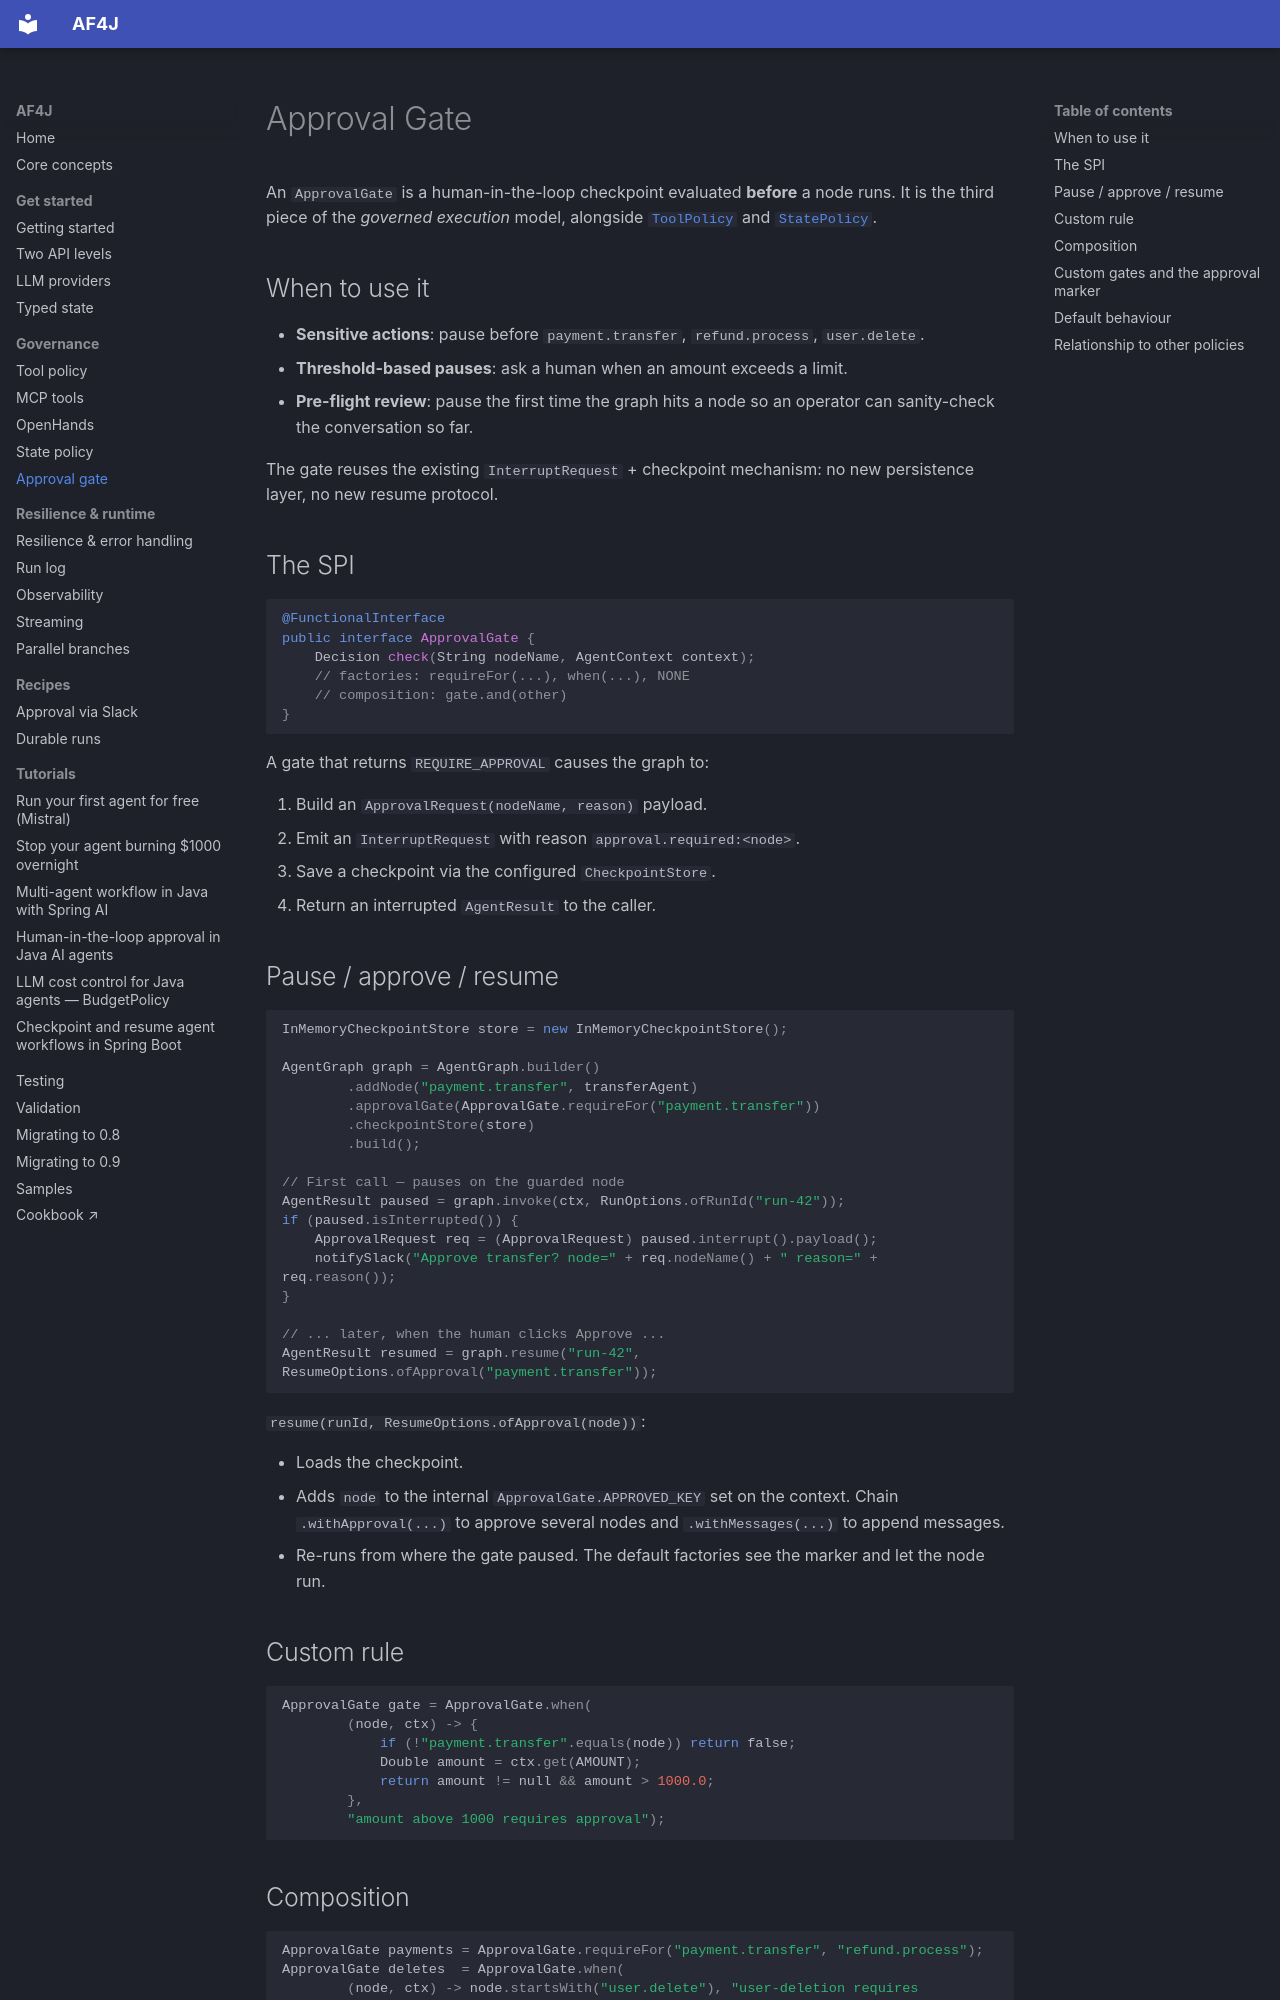

repository: datallmhub/agentflow4j · page: approval-gate/index.html · generator: mkdocs

---
description: "Human-in-the-loop pause/resume on flagged nodes for Java/Spring multi-agent workflows. Async via Slack/webhook, built on checkpoints — the workflow survives a restart while it waits."
---

# Approval Gate

An `ApprovalGate` is a human-in-the-loop checkpoint evaluated **before** a node runs. It is the third piece of the *governed execution* model, alongside [`ToolPolicy`](tool-policy.md) and [`StatePolicy`](state-policy.md).

## When to use it

- **Sensitive actions**: pause before `payment.transfer`, `refund.process`, `user.delete`.
- **Threshold-based pauses**: ask a human when an amount exceeds a limit.
- **Pre-flight review**: pause the first time the graph hits a node so an operator can sanity-check the conversation so far.

The gate reuses the existing `InterruptRequest` + checkpoint mechanism: no new persistence layer, no new resume protocol.

## The SPI

```java
@FunctionalInterface
public interface ApprovalGate {
    Decision check(String nodeName, AgentContext context);
    // factories: requireFor(...), when(...), NONE
    // composition: gate.and(other)
}
```

A gate that returns `REQUIRE_APPROVAL` causes the graph to:

1. Build an `ApprovalRequest(nodeName, reason)` payload.
2. Emit an `InterruptRequest` with reason `approval.required:<node>`.
3. Save a checkpoint via the configured `CheckpointStore`.
4. Return an interrupted `AgentResult` to the caller.

## Pause / approve / resume

```java
InMemoryCheckpointStore store = new InMemoryCheckpointStore();

AgentGraph graph = AgentGraph.builder()
        .addNode("payment.transfer", transferAgent)
        .approvalGate(ApprovalGate.requireFor("payment.transfer"))
        .checkpointStore(store)
        .build();

// First call — pauses on the guarded node
AgentResult paused = graph.invoke(ctx, RunOptions.ofRunId("run-42"));
if (paused.isInterrupted()) {
    ApprovalRequest req = (ApprovalRequest) paused.interrupt().payload();
    notifySlack("Approve transfer? node=" + req.nodeName() + " reason=" + req.reason());
}

// ... later, when the human clicks Approve ...
AgentResult resumed = graph.resume("run-42", ResumeOptions.ofApproval("payment.transfer"));
```

`resume(runId, ResumeOptions.ofApproval(node))`:

- Loads the checkpoint.
- Adds `node` to the internal `ApprovalGate.APPROVED_KEY` set on the context. Chain `.withApproval(...)` to approve several nodes and `.withMessages(...)` to append messages.
- Re-runs from where the gate paused. The default factories see the marker and let the node run.

## Custom rule

```java
ApprovalGate gate = ApprovalGate.when(
        (node, ctx) -> {
            if (!"payment.transfer".equals(node)) return false;
            Double amount = ctx.get(AMOUNT);
            return amount != null && amount > 1000.0;
        },
        "amount above 1000 requires approval");
```
